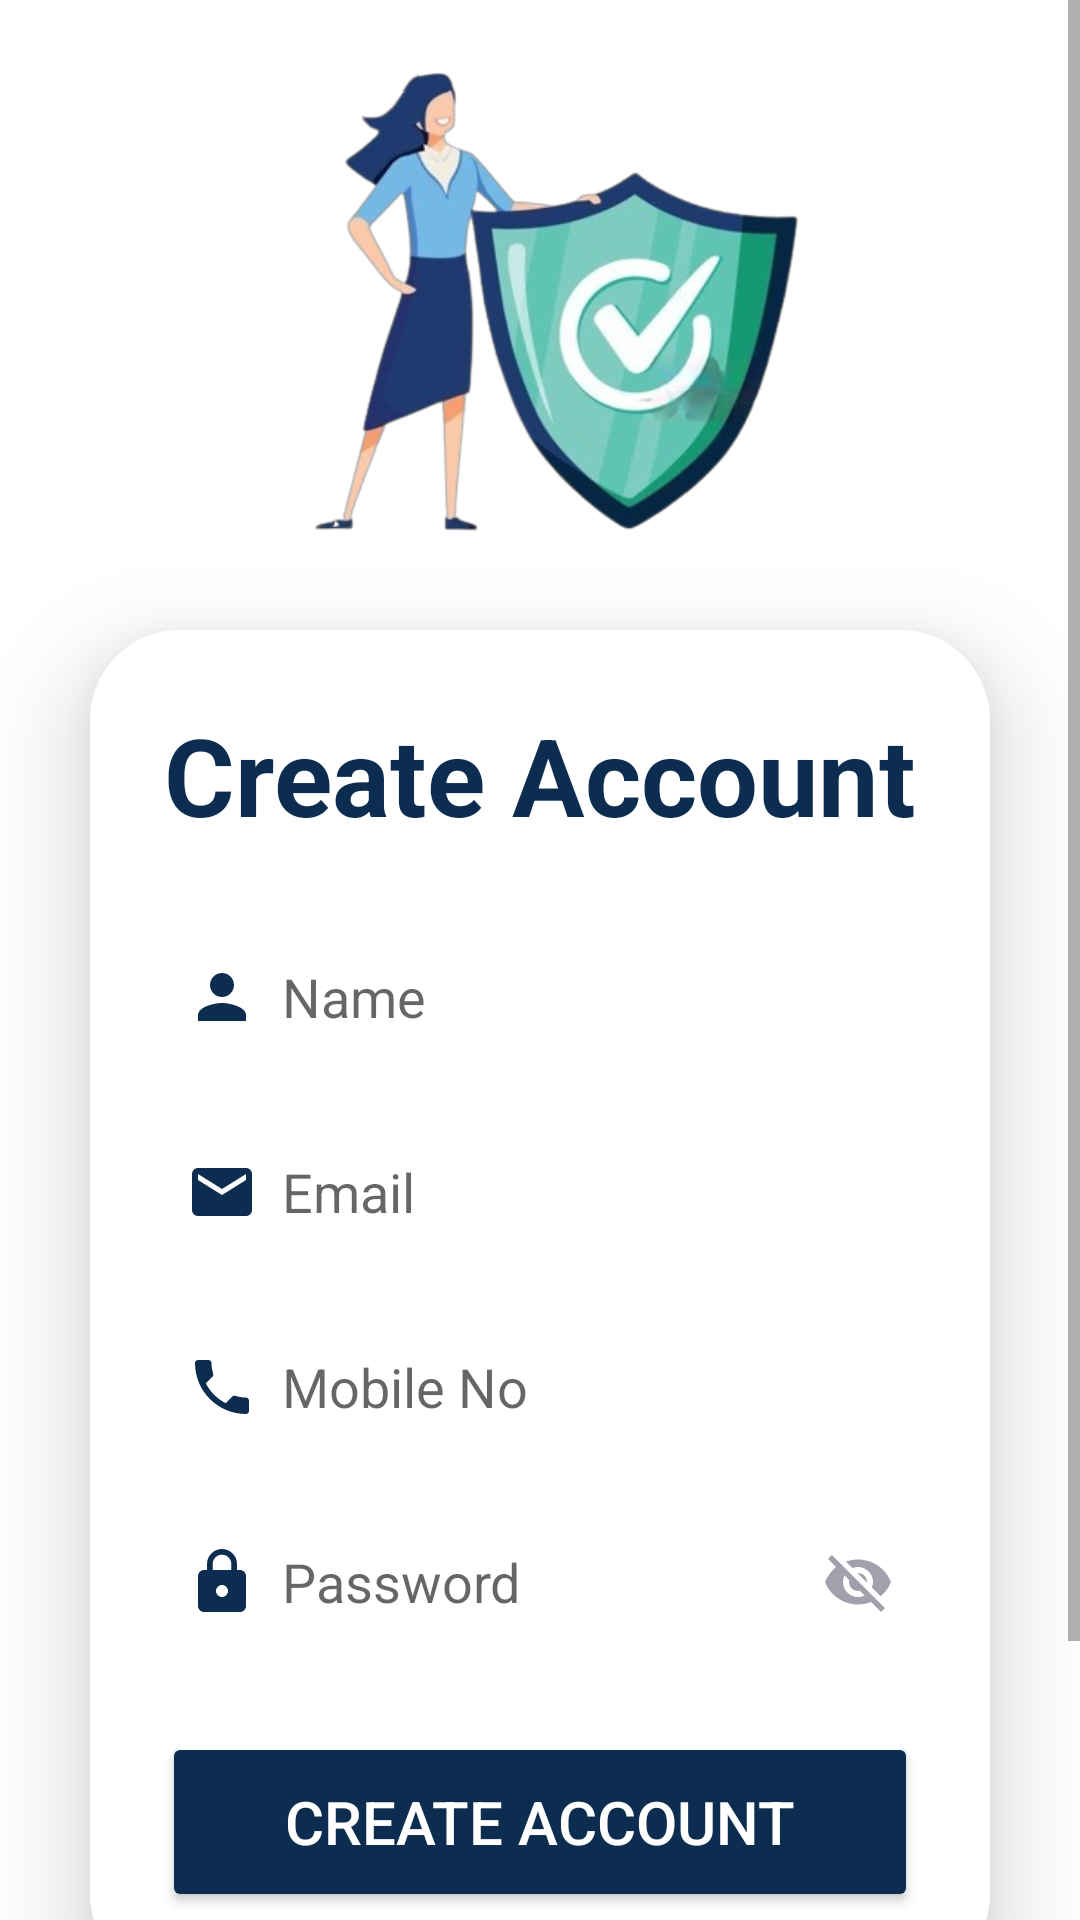

Here is an Android app screen rendered from its layout file. Give the layout XML and the strings, colors and styles it references.
<!-- AndroidManifest.xml: application theme Theme.SecuHer -->
<!-- res/layout/activity_new_account_page.xml -->
<?xml version="1.0" encoding="utf-8"?>
<LinearLayout
    xmlns:android="http://schemas.android.com/apk/res/android"
    xmlns:app="http://schemas.android.com/apk/res-auto"
    xmlns:tools="http://schemas.android.com/tools"
    android:layout_width="match_parent"
    android:layout_height="match_parent"
    android:orientation="vertical"
    android:background="@color/white"
    android:gravity="center"
    tools:context=".NewAccountPage">

    <ScrollView
        android:layout_width="match_parent"
        android:layout_height="match_parent">

        <LinearLayout
            android:layout_width="match_parent"
            android:layout_height="match_parent"
            android:orientation="vertical"
            >

    <ImageView
        android:layout_width="wrap_content"
        android:layout_height="160dp"
        android:src="@drawable/bg_women_safety"
        android:layout_marginTop="20dp"
        />
    <androidx.cardview.widget.CardView
        android:layout_width="match_parent"
        android:layout_height="wrap_content"
        android:layout_margin="30dp"
        app:cardCornerRadius="30dp"
        app:cardElevation="20dp"
        android:background="@drawable/custom_edittext">

        <LinearLayout
            android:layout_width="match_parent"
            android:layout_height="wrap_content"
            android:layout_gravity="center_horizontal"
            android:orientation="vertical"
            android:background="@color/white"
            android:padding="24dp">

            <TextView
                android:id="@+id/loginText"
                android:layout_width="match_parent"
                android:layout_height="wrap_content"
                android:text="Create Account"
                android:textAlignment="center"
                android:textColor="@color/blue"
                android:textSize="36sp"
                android:textStyle="bold" />

            <EditText
                android:id="@+id/etName"
                android:layout_width="match_parent"
                android:layout_height="50dp"
                android:layout_marginTop="25dp"
                android:background="@drawable/custom_edittext"
                android:drawableLeft="@drawable/person_logo"
                android:drawablePadding="8dp"
                android:hint="Name"
                android:padding="8dp"
                android:textColor="@color/black"
                android:textColorHighlight="@color/cardview_dark_background" />

            <EditText
                android:id="@+id/etEmail"
                android:layout_width="match_parent"
                android:layout_height="50dp"
                android:layout_marginTop="15dp"
                android:background="@drawable/custom_edittext"
                android:drawableLeft="@drawable/email_logo"
                android:drawablePadding="8dp"
                android:hint="Email"
                android:inputType="textEmailAddress"
                android:padding="8dp"
                android:textColor="@color/black"
                android:textColorHighlight="@color/cardview_dark_background" />

            <EditText
                android:id="@+id/etPhone"
                android:layout_width="match_parent"
                android:layout_height="50dp"
                android:layout_marginTop="15dp"
                android:background="@drawable/custom_edittext"
                android:drawableLeft="@drawable/phone_logo"
                android:drawablePadding="8dp"
                android:hint="Mobile No"
                android:inputType="text|phone"
                android:padding="8dp"
                android:textColor="@color/black"
                android:textColorHighlight="@color/cardview_dark_background" />

            <EditText
                android:id="@+id/etPassword"
                android:layout_width="match_parent"
                android:layout_height="50dp"
                android:layout_marginTop="15dp"
                android:background="@drawable/custom_edittext"
                android:drawableStart="@drawable/pass_logo"
                android:drawablePadding="8dp"
                android:hint="Password"
                android:drawableEnd="@drawable/hide_pass"
                android:inputType="textPassword"
                android:padding="8dp"
                android:textColor="@color/black"
                android:textColorHighlight="@color/cardview_dark_background" />

            <Button
                android:id="@+id/btnCreate"
                android:layout_width="match_parent"
                android:layout_height="60dp"
                android:layout_marginTop="25dp"
                android:backgroundTint="@color/blue"
                android:textColor="@color/white"
                android:text="CREATE ACCOUNT"
                android:textSize="20dp"
                app:cornerRadius="20dp" />
        </LinearLayout>

    </androidx.cardview.widget.CardView>
    <TextView
        android:layout_width="match_parent"
        android:layout_height="wrap_content"
        android:padding="8dp"
        android:text="@string/login"
        android:textSize="16dp"
        android:textAlignment="center"
        android:id="@+id/tvLogin"
        android:textColor="@color/blue"
        android:layout_marginBottom="20dp"/>

        </LinearLayout>
    </ScrollView>

</LinearLayout>
<!-- resources referenced by this layout -->
<resources>
  <color name="black">#FF000000</color>
  <color name="blue">#0d2d50</color>
  <color name="white">#FFFFFFFF</color>
  <!-- drawable bg_women_safety: png bitmap (drawable, 110846 bytes) -->
  <!-- drawable email_logo (drawable) -->
  <vector xmlns:android="http://schemas.android.com/apk/res/android" android:height="24dp" android:tint="#0D2D50" android:viewportHeight="24" android:viewportWidth="24" android:width="24dp">
        
      <path android:fillColor="@android:color/white" android:pathData="M20,4L4,4c-1.1,0 -1.99,0.9 -1.99,2L2,18c0,1.1 0.9,2 2,2h16c1.1,0 2,-0.9 2,-2L22,6c0,-1.1 -0.9,-2 -2,-2zM20,8l-8,5 -8,-5L4,6l8,5 8,-5v2z"/>
      
  </vector>
  <!-- drawable hide_pass (drawable) -->
  <vector xmlns:android="http://schemas.android.com/apk/res/android" android:height="24dp" android:tint="#A0A1AD" android:viewportHeight="24" android:viewportWidth="24" android:width="24dp">
        
      <path android:fillColor="@android:color/white" android:pathData="M12,7c2.76,0 5,2.24 5,5 0,0.65 -0.13,1.26 -0.36,1.83l2.92,2.92c1.51,-1.26 2.7,-2.89 3.43,-4.75 -1.73,-4.39 -6,-7.5 -11,-7.5 -1.4,0 -2.74,0.25 -3.98,0.7l2.16,2.16C10.74,7.13 11.35,7 12,7zM2,4.27l2.28,2.28 0.46,0.46C3.08,8.3 1.78,10.02 1,12c1.73,4.39 6,7.5 11,7.5 1.55,0 3.03,-0.3 4.38,-0.84l0.42,0.42L19.73,22 21,20.73 3.27,3 2,4.27zM7.53,9.8l1.55,1.55c-0.05,0.21 -0.08,0.43 -0.08,0.65 0,1.66 1.34,3 3,3 0.22,0 0.44,-0.03 0.65,-0.08l1.55,1.55c-0.67,0.33 -1.41,0.53 -2.2,0.53 -2.76,0 -5,-2.24 -5,-5 0,-0.79 0.2,-1.53 0.53,-2.2zM11.84,9.02l3.15,3.15 0.02,-0.16c0,-1.66 -1.34,-3 -3,-3l-0.17,0.01z"/>
      
  </vector>
  <!-- drawable pass_logo (drawable) -->
  <vector xmlns:android="http://schemas.android.com/apk/res/android" android:height="24dp" android:tint="#0D2D50" android:viewportHeight="24" android:viewportWidth="24" android:width="24dp">
        
      <path android:fillColor="@android:color/white" android:pathData="M18,8h-1L17,6c0,-2.76 -2.24,-5 -5,-5S7,3.24 7,6v2L6,8c-1.1,0 -2,0.9 -2,2v10c0,1.1 0.9,2 2,2h12c1.1,0 2,-0.9 2,-2L20,10c0,-1.1 -0.9,-2 -2,-2zM12,17c-1.1,0 -2,-0.9 -2,-2s0.9,-2 2,-2 2,0.9 2,2 -0.9,2 -2,2zM15.1,8L8.9,8L8.9,6c0,-1.71 1.39,-3.1 3.1,-3.1 1.71,0 3.1,1.39 3.1,3.1v2z"/>
      
  </vector>
  <!-- drawable person_logo (drawable) -->
  <vector xmlns:android="http://schemas.android.com/apk/res/android" android:height="24dp" android:tint="#0D2D50" android:viewportHeight="24" android:viewportWidth="24" android:width="24dp">
        
      <path android:fillColor="@android:color/white" android:pathData="M12,12c2.21,0 4,-1.79 4,-4s-1.79,-4 -4,-4 -4,1.79 -4,4 1.79,4 4,4zM12,14c-2.67,0 -8,1.34 -8,4v2h16v-2c0,-2.66 -5.33,-4 -8,-4z"/>
      
  </vector>
  <!-- drawable phone_logo (drawable) -->
  <vector xmlns:android="http://schemas.android.com/apk/res/android" android:height="24dp" android:tint="#0D2D50" android:viewportHeight="24" android:viewportWidth="24" android:width="24dp">
        
      <path android:fillColor="@android:color/white" android:pathData="M6.62,10.79c1.44,2.83 3.76,5.14 6.59,6.59l2.2,-2.2c0.27,-0.27 0.67,-0.36 1.02,-0.24 1.12,0.37 2.33,0.57 3.57,0.57 0.55,0 1,0.45 1,1V20c0,0.55 -0.45,1 -1,1 -9.39,0 -17,-7.61 -17,-17 0,-0.55 0.45,-1 1,-1h3.5c0.55,0 1,0.45 1,1 0,1.25 0.2,2.45 0.57,3.57 0.11,0.35 0.03,0.74 -0.25,1.02l-2.2,2.2z"/>
      
  </vector>
  <string name="login">"Already have an account? "<b>Login Here</b></string>
  <style name="Theme.SecuHer" parent="Base.Theme.SecuHer">
          
      </style>
  <style name="Base.Theme.SecuHer" parent="Theme.AppCompat.Light.NoActionBar">
          
          <item name="colorPrimary">@color/blue</item>
          <item name="colorPrimaryDark">@color/blue</item>
          <item name="colorAccent">@color/blue</item>
      </style>
</resources>
